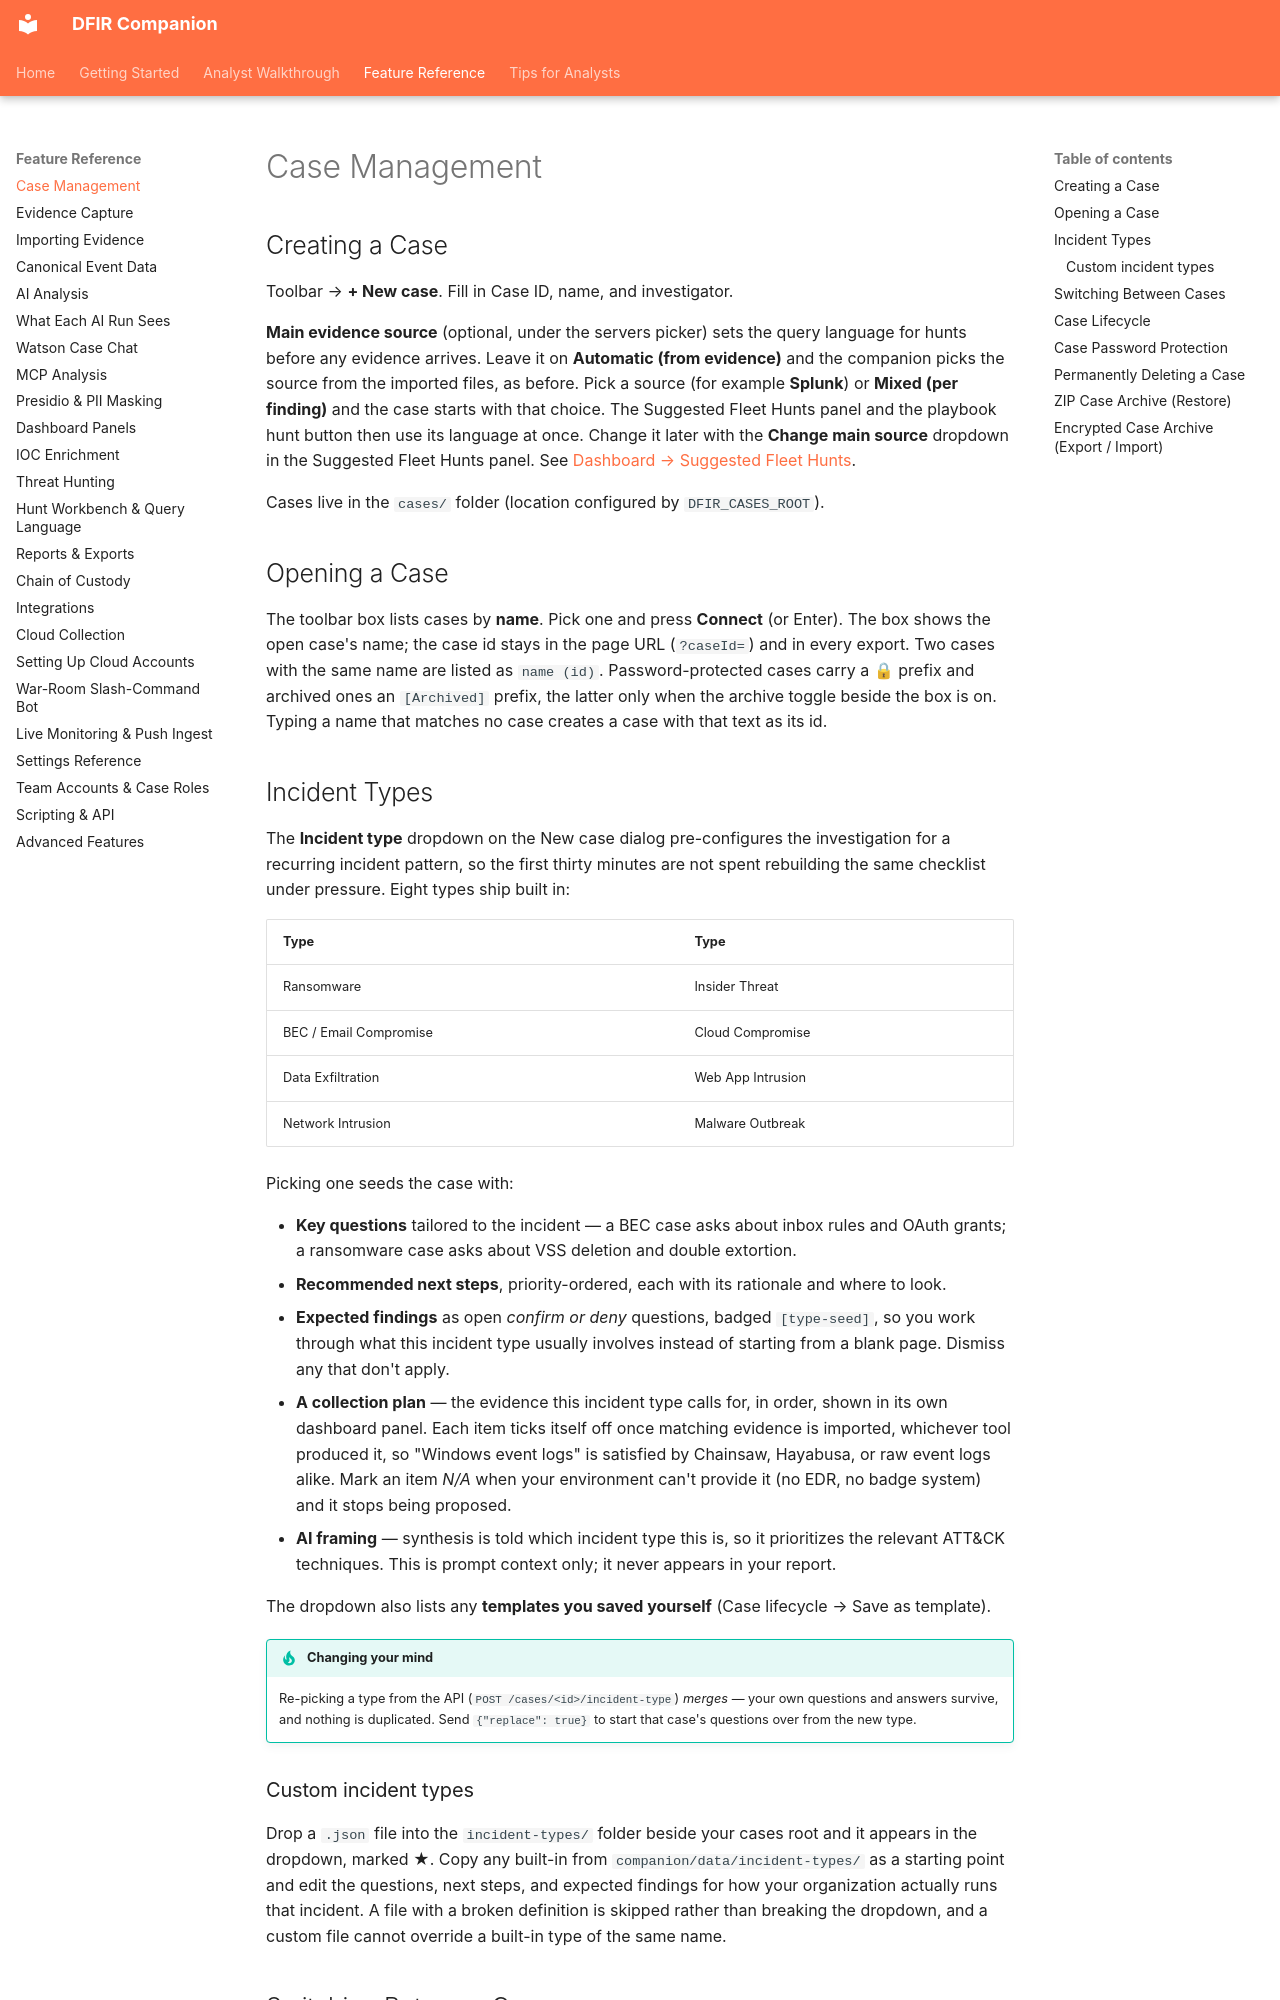

repository: hasamba/DFIR-Companion · page: reference/cases/index.html · generator: mkdocs

# Case Management

## Creating a Case

Toolbar → **+ New case**. Fill in Case ID, name, and investigator.

**Main evidence source** (optional, under the servers picker) sets the query language for hunts
before any evidence arrives. Leave it on **Automatic (from evidence)** and the companion picks the
source from the imported files, as before. Pick a source (for example **Splunk**) or **Mixed (per
finding)** and the case starts with that choice. The Suggested Fleet Hunts panel and the playbook
hunt button then use its language at once. Change it later with the **Change main source**
dropdown in the Suggested Fleet Hunts panel. See
[Dashboard → Suggested Fleet Hunts](dashboard.md).

Cases live in the `cases/` folder (location configured by `DFIR_CASES_ROOT`).

## Opening a Case

The toolbar box lists cases by **name**. Pick one and press **Connect** (or Enter). The box shows
the open case's name; the case id stays in the page URL (`?caseId=`) and in every export. Two
cases with the same name are listed as `name (id)`. Password-protected cases carry a 🔒 prefix
and archived ones an `[Archived]` prefix, the latter only when the archive toggle beside the box
is on. Typing a name that matches no case creates a case with that text as its id.

## Incident Types

The **Incident type** dropdown on the New case dialog pre-configures the investigation for a
recurring incident pattern, so the first thirty minutes are not spent rebuilding the same checklist
under pressure. Eight types ship built in:

| Type | Type |
|---|---|
| Ransomware | Insider Threat |
| BEC / Email Compromise | Cloud Compromise |
| Data Exfiltration | Web App Intrusion |
| Network Intrusion | Malware Outbreak |

Picking one seeds the case with:

- **Key questions** tailored to the incident — a BEC case asks about inbox rules and OAuth grants; a
  ransomware case asks about VSS deletion and double extortion.
- **Recommended next steps**, priority-ordered, each with its rationale and where to look.
- **Expected findings** as open *confirm or deny* questions, badged `[type-seed]`, so you work
  through what this incident type usually involves instead of starting from a blank page. Dismiss any
  that don't apply.
- **A collection plan** — the evidence this incident type calls for, in order, shown in its own
  dashboard panel. Each item ticks itself off once matching evidence is imported, whichever tool
  produced it, so "Windows event logs" is satisfied by Chainsaw, Hayabusa, or raw event logs alike.
  Mark an item *N/A* when your environment can't provide it (no EDR, no badge system) and it stops
  being proposed.
- **AI framing** — synthesis is told which incident type this is, so it prioritizes the relevant
  ATT&CK techniques. This is prompt context only; it never appears in your report.

The dropdown also lists any **templates you saved yourself** (Case lifecycle → Save as template).

!!! tip "Changing your mind"
    Re-picking a type from the API (`POST /cases/<id>/incident-type`) *merges* — your own questions
    and answers survive, and nothing is duplicated. Send `{"replace": true}` to start that case's
    questions over from the new type.

### Custom incident types

Drop a `.json` file into the `incident-types/` folder beside your cases root and it appears in the
dropdown, marked ★. Copy any built-in from `companion/data/incident-types/` as a starting point and
edit the questions, next steps, and expected findings for how your organization actually runs that
incident. A file with a broken definition is skipped rather than breaking the dropdown, and a custom
file cannot override a built-in type of the same name.

## Switching Between Cases

The case selector dropdown (top-left of dashboard) lists all cases, newest first. Select one to load it.

When you type in the case box, the dashboard switches case only when the text names a listed case. A new case id takes effect when you leave the box or press Enter.

Hover the case box to see the full case name and case id. The open case is marked **● Current** in the list.
